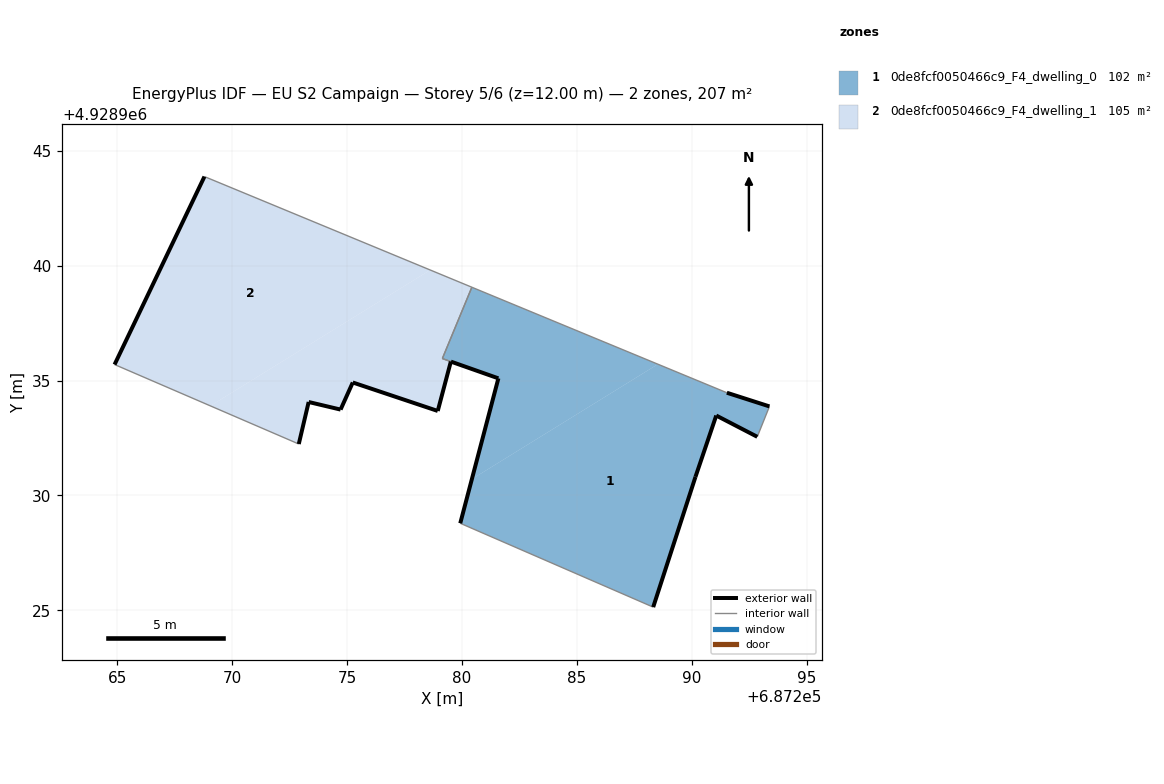
=== STOREY PLAN SPEC (per zone: floor XY polygon, exterior-wall plan segments, windows/doors) ===
zone 1: 0de8fcf0050466c9_F4_dwelling_0  (102.5 m²)
  floor: (687288.32, 4928925.13) (687290.16, 4928930.80) (687291.07, 4928933.48) (687292.85, 4928932.55) (687293.38, 4928933.87) (687291.53, 4928934.47) (687288.53, 4928935.71) (687280.43, 4928930.71) (687279.92, 4928928.79)
  floor: (687288.53, 4928935.71) (687280.43, 4928939.06) (687279.14, 4928935.96) (687281.58, 4928935.09) (687280.43, 4928930.71)
  exterior wall: (687290.16, 4928930.80) – (687288.32, 4928925.13)  [6.0 m]
  exterior wall: (687279.92, 4928928.79) – (687281.58, 4928935.09)  [6.5 m]
  exterior wall: (687281.58, 4928935.09) – (687279.52, 4928935.82)  [2.2 m]
  exterior wall: (687291.53, 4928934.47) – (687293.38, 4928933.87)  [1.9 m]
  exterior wall: (687292.85, 4928932.55) – (687291.07, 4928933.48)  [2.0 m]
  exterior wall: (687291.07, 4928933.48) – (687290.16, 4928930.80)  [2.8 m]
  interior walls: 5
zone 2: 0de8fcf0050466c9_F4_dwelling_1  (104.9 m²)
  floor: (687278.62, 4928939.81) (687268.79, 4928943.88) (687264.87, 4928935.70) (687269.04, 4928933.90)
  floor: (687278.94, 4928933.67) (687279.51, 4928935.83) (687279.14, 4928935.96) (687280.43, 4928939.06) (687278.62, 4928939.81) (687269.04, 4928933.90) (687272.89, 4928932.24) (687273.32, 4928934.07) (687274.71, 4928933.74) (687275.24, 4928934.92)
  exterior wall: (687278.94, 4928933.67) – (687275.24, 4928934.92)  [3.9 m]
  exterior wall: (687275.24, 4928934.92) – (687274.71, 4928933.74)  [1.3 m]
  exterior wall: (687274.71, 4928933.74) – (687273.32, 4928934.07)  [1.4 m]
  exterior wall: (687273.32, 4928934.07) – (687272.89, 4928932.24)  [1.9 m]
  exterior wall: (687264.87, 4928935.70) – (687268.79, 4928943.88)  [9.1 m]
  exterior wall: (687279.51, 4928935.83) – (687278.94, 4928933.67)  [2.2 m]
  interior walls: 4

=== DERIVED (storey summary) ===
Building: EU S2 Campaign
Storey: 5 of 6  (floor level z = 12.00 m)
Storey gross floor area: 207.4 m²
Zones on this storey: 2
  - 0de8fcf0050466c9_F4_dwelling_0: floor 102.5 m²; exterior wall 21.5 m (64.4 m²); WWR 0.0%
  - 0de8fcf0050466c9_F4_dwelling_1: floor 104.9 m²; exterior wall 19.8 m (59.4 m²); WWR 0.0%
Zone adjacency (shared interzone walls):
  - 0de8fcf0050466c9_F4_dwelling_0 ↔ 0de8fcf0050466c9_F4_dwelling_1